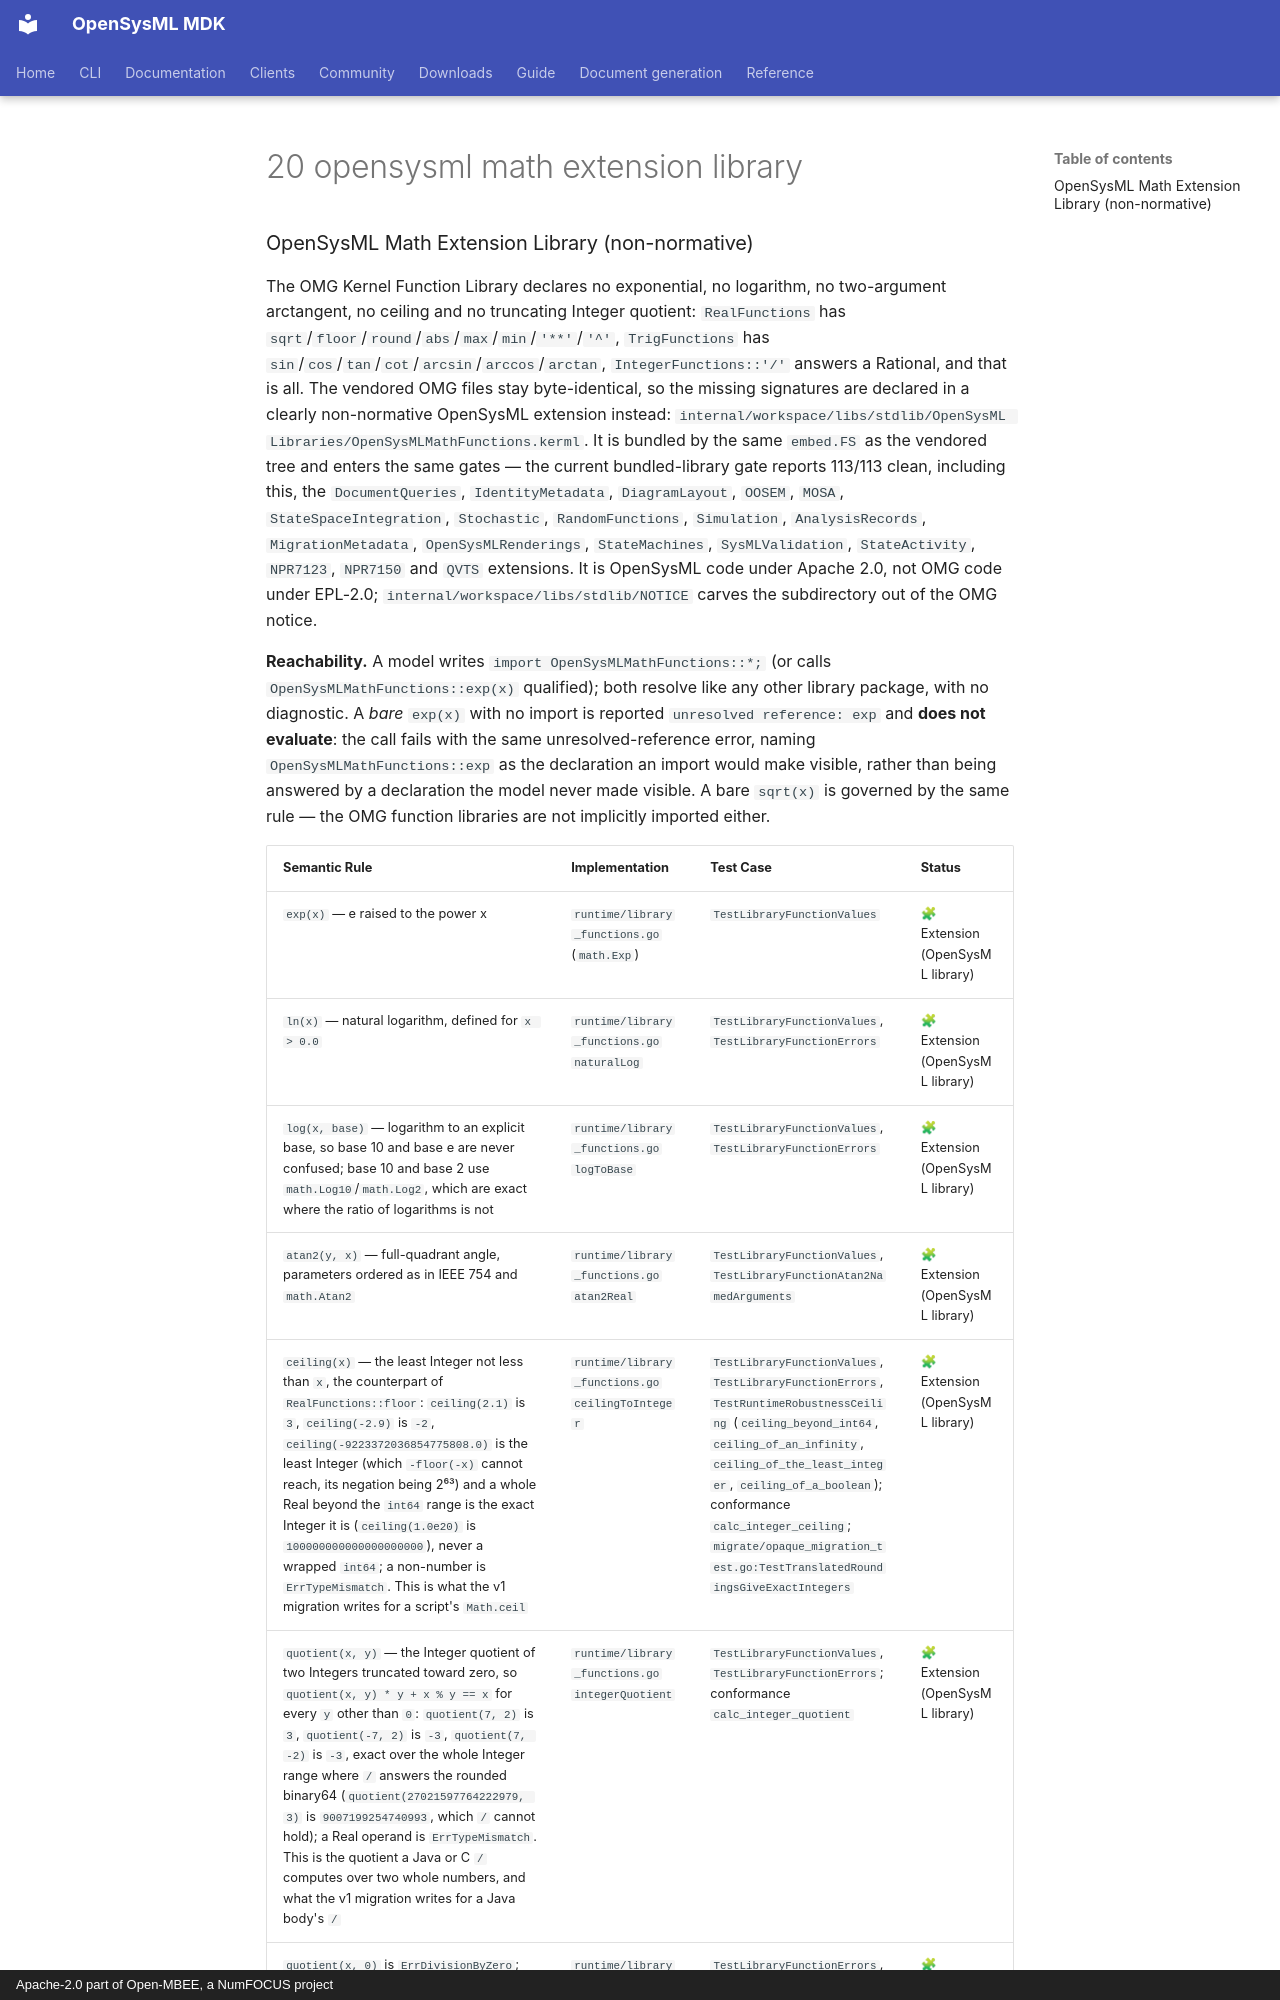

repository: Open-MBEE/OpenSysML · page: project/spec-compliance/02-detailed-semantic-compliance-map/20-opensysml-math-extension-library/index.html · generator: mkdocs · copyright: Apache-2.0 part of Open-MBEE, a NumFOCUS project

### OpenSysML Math Extension Library (non-normative)

The OMG Kernel Function Library declares no exponential, no logarithm, no
two-argument arctangent, no ceiling and no truncating Integer quotient: `RealFunctions` has
`sqrt`/`floor`/`round`/`abs`/`max`/`min`/`'**'`/`'^'`, `TrigFunctions` has
`sin`/`cos`/`tan`/`cot`/`arcsin`/`arccos`/`arctan`, `IntegerFunctions::'/'` answers a
Rational, and that is all. The vendored OMG files stay byte-identical, so the missing signatures are
declared in a clearly non-normative OpenSysML extension instead:
`internal/workspace/libs/stdlib/OpenSysML Libraries/OpenSysMLMathFunctions.kerml`. It
is bundled by the same `embed.FS` as the vendored tree and enters the same
gates — the current bundled-library gate reports 113/113 clean, including this, the
`DocumentQueries`, `IdentityMetadata`, `DiagramLayout`, `OOSEM`, `MOSA`, `StateSpaceIntegration`,
`Stochastic`, `RandomFunctions`, `Simulation`, `AnalysisRecords`, `MigrationMetadata`,
`OpenSysMLRenderings`, `StateMachines`, `SysMLValidation`, `StateActivity`, `NPR7123`, `NPR7150` and `QVTS` extensions. It is OpenSysML code under
Apache 2.0, not OMG code under EPL-2.0; `internal/workspace/libs/stdlib/NOTICE` carves
the subdirectory out of the OMG notice.

**Reachability.** A model writes `import OpenSysMLMathFunctions::*;` (or calls
`OpenSysMLMathFunctions::exp(x)` qualified); both resolve like any other library
package, with no diagnostic. A *bare* `exp(x)` with no import is reported
`unresolved reference: exp` and **does not evaluate**: the call fails with the
same unresolved-reference error, naming `OpenSysMLMathFunctions::exp` as the
declaration an import would make visible, rather than being answered by a
declaration the model never made visible. A bare `sqrt(x)` is governed by the
same rule — the OMG function libraries are not implicitly imported either.
